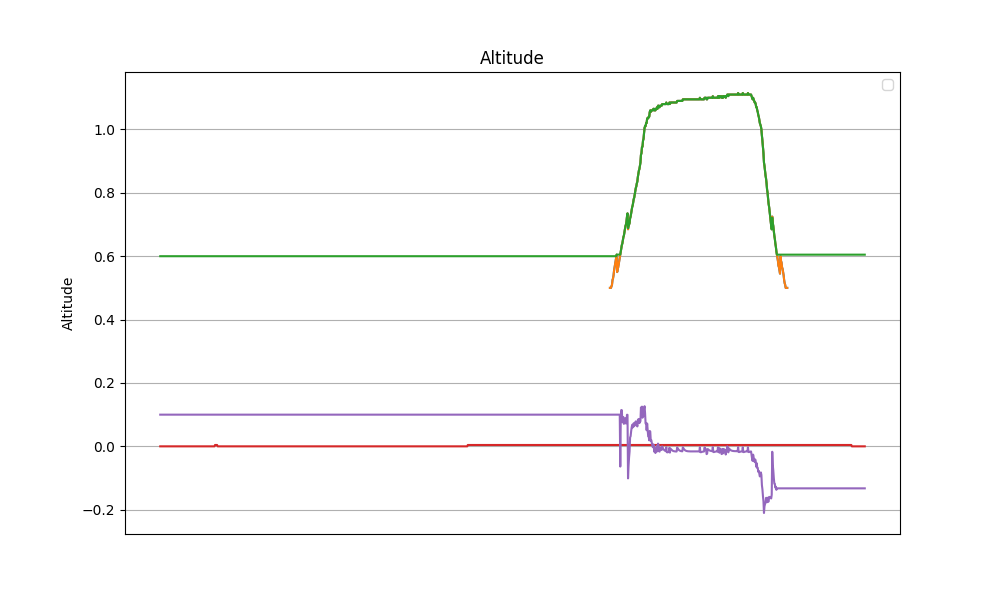

Source data for this figure (header and first rows):
datetime, z, z_ref, z_hat, v_hat, alpha_1, alpha_0, tau
2024-04-12 15:48:32.386425, nan, nan, 0.6, 0.1, 3.0, -1.0, 0.0
2024-04-12 15:48:32.410957, nan, nan, 0.6, 0.1, 3.0, -1.0, 0.0
2024-04-12 15:48:32.434180, nan, nan, 0.6, 0.1, 3.0, -1.0, 0.0
2024-04-12 15:48:32.457304, nan, nan, 0.6, 0.1, 3.0, -1.0, 0.0
2024-04-12 15:48:32.481012, nan, nan, 0.6, 0.1, 3.0, -1.0, 0.0
2024-04-12 15:48:32.504041, nan, nan, 0.6, 0.1, 3.0, -1.0, 0.0
2024-04-12 15:48:32.527288, nan, nan, 0.6, 0.1, 3.0, -1.0, 0.0
2024-04-12 15:48:32.550565, nan, nan, 0.6, 0.1, 3.0, -1.0, 0.0
2024-04-12 15:48:32.573696, nan, nan, 0.6, 0.1, 3.0, -1.0, 0.0
2024-04-12 15:48:32.596693, nan, nan, 0.6, 0.1, 3.0, -1.0, 0.0
2024-04-12 15:48:32.620680, nan, nan, 0.6, 0.1, 3.0, -1.0, 0.0
2024-04-12 15:48:32.643726, nan, nan, 0.6, 0.1, 3.0, -1.0, 0.0
2024-04-12 15:48:32.666629, nan, nan, 0.6, 0.1, 3.0, -1.0, 0.0
2024-04-12 15:48:32.690990, nan, nan, 0.6, 0.1, 3.0, -1.0, 0.0
2024-04-12 15:48:32.713949, nan, nan, 0.6, 0.1, 3.0, -1.0, 0.0
2024-04-12 15:48:32.737024, nan, nan, 0.6, 0.1, 3.0, -1.0, 0.0
2024-04-12 15:48:32.760476, nan, nan, 0.6, 0.1, 3.0, -1.0, 0.0
2024-04-12 15:48:32.788086, nan, nan, 0.6, 0.1, 3.0, -1.0, 0.0
2024-04-12 15:48:32.815488, nan, nan, 0.6, 0.1, 3.0, -1.0, 0.0
2024-04-12 15:48:32.843146, nan, nan, 0.6, 0.1, 3.0, -1.0, 0.0
2024-04-12 15:48:32.869012, nan, nan, 0.6, 0.1, 3.0, -1.0, 0.0
2024-04-12 15:48:32.892006, nan, nan, 0.6, 0.1, 3.0, -1.0, 0.0
2024-04-12 15:48:32.915594, nan, nan, 0.6, 0.1, 3.0, -1.0, 0.0
2024-04-12 15:48:32.938476, nan, nan, 0.6, 0.1, 3.0, -1.0, 0.0
2024-04-12 15:48:32.961379, nan, nan, 0.6, 0.1, 3.0, -1.0, 0.0
2024-04-12 15:48:32.986125, nan, nan, 0.6, 0.1, 3.0, -1.0, 0.0
2024-04-12 15:48:33.009068, nan, nan, 0.6, 0.1, 3.0, -1.0, 0.0
2024-04-12 15:48:33.032315, nan, nan, 0.6, 0.1, 3.0, -1.0, 0.0
2024-04-12 15:48:33.057192, nan, nan, 0.6, 0.1, 3.0, -1.0, 0.0
2024-04-12 15:48:33.081821, nan, nan, 0.6, 0.1, 3.0, -1.0, 0.0
2024-04-12 15:48:33.104759, nan, nan, 0.6, 0.1, 3.0, -1.0, 0.0
2024-04-12 15:48:33.127933, nan, nan, 0.6, 0.1, 3.0, -1.0, 0.0
2024-04-12 15:48:33.151482, nan, nan, 0.6, 0.1, 3.0, -1.0, 0.0
2024-04-12 15:48:33.174422, nan, nan, 0.6, 0.1, 3.0, -1.0, 0.0
2024-04-12 15:48:33.197573, nan, nan, 0.6, 0.1, 3.0, -1.0, 0.0
2024-04-12 15:48:33.221639, nan, nan, 0.6, 0.1, 3.0, -1.0, 0.0
2024-04-12 15:48:33.244539, nan, nan, 0.6, 0.1, 3.0, -1.0, 0.0
2024-04-12 15:48:33.267940, nan, nan, 0.6, 0.1, 3.0, -1.0, 0.0
2024-04-12 15:48:33.291927, nan, nan, 0.6, 0.1, 3.0, -1.0, 0.0
2024-04-12 15:48:33.315358, nan, nan, 0.6, 0.1, 3.0, -1.0, 0.0
2024-04-12 15:48:33.340403, nan, nan, 0.6, 0.1, 3.0, -1.0, 0.0
2024-04-12 15:48:33.363883, nan, nan, 0.6, 0.1, 3.0, -1.0, 0.0
2024-04-12 15:48:33.387127, nan, nan, 0.6, 0.1, 3.0, -1.0, 0.0
2024-04-12 15:48:33.409864, nan, nan, 0.6, 0.1, 3.0, -1.0, 0.0
2024-04-12 15:48:33.433105, nan, nan, 0.6, 0.1, 3.0, -1.0, 0.0
2024-04-12 15:48:33.455711, nan, nan, 0.6, 0.1, 3.0, -1.0, 0.0
2024-04-12 15:48:33.478569, nan, nan, 0.6, 0.1, 3.0, -1.0, 0.0
2024-04-12 15:48:33.502017, nan, nan, 0.6, 0.1, 3.0, -1.0, 0.0
2024-04-12 15:48:33.524800, nan, nan, 0.6, 0.1, 3.0, -1.0, 0.0
2024-04-12 15:48:33.547761, nan, nan, 0.6, 0.1, 3.0, -1.0, 0.0
2024-04-12 15:48:33.570930, nan, nan, 0.6, 0.1, 3.0, -1.0, 0.0
2024-04-12 15:48:33.593770, nan, nan, 0.6, 0.1, 3.0, -1.0, 0.0
2024-04-12 15:48:33.616906, nan, nan, 0.6, 0.1, 3.0, -1.0, 0.0
2024-04-12 15:48:33.639611, nan, nan, 0.6, 0.1, 3.0, -1.0, 0.0
2024-04-12 15:48:33.662374, nan, nan, 0.6, 0.1, 3.0, -1.0, 0.0
2024-04-12 15:48:33.686705, nan, nan, 0.6, 0.1, 3.0, -1.0, 0.0
2024-04-12 15:48:33.710412, nan, nan, 0.6, 0.1, 3.0, -1.0, 0.0
2024-04-12 15:48:33.733176, nan, nan, 0.6, 0.1, 3.0, -1.0, 0.0
2024-04-12 15:48:33.756913, nan, nan, 0.6, 0.1, 3.0, -1.0, 0.0
2024-04-12 15:48:33.780633, nan, nan, 0.6, 0.1, 3.0, -1.0, 0.0
... 1,304 more rows
